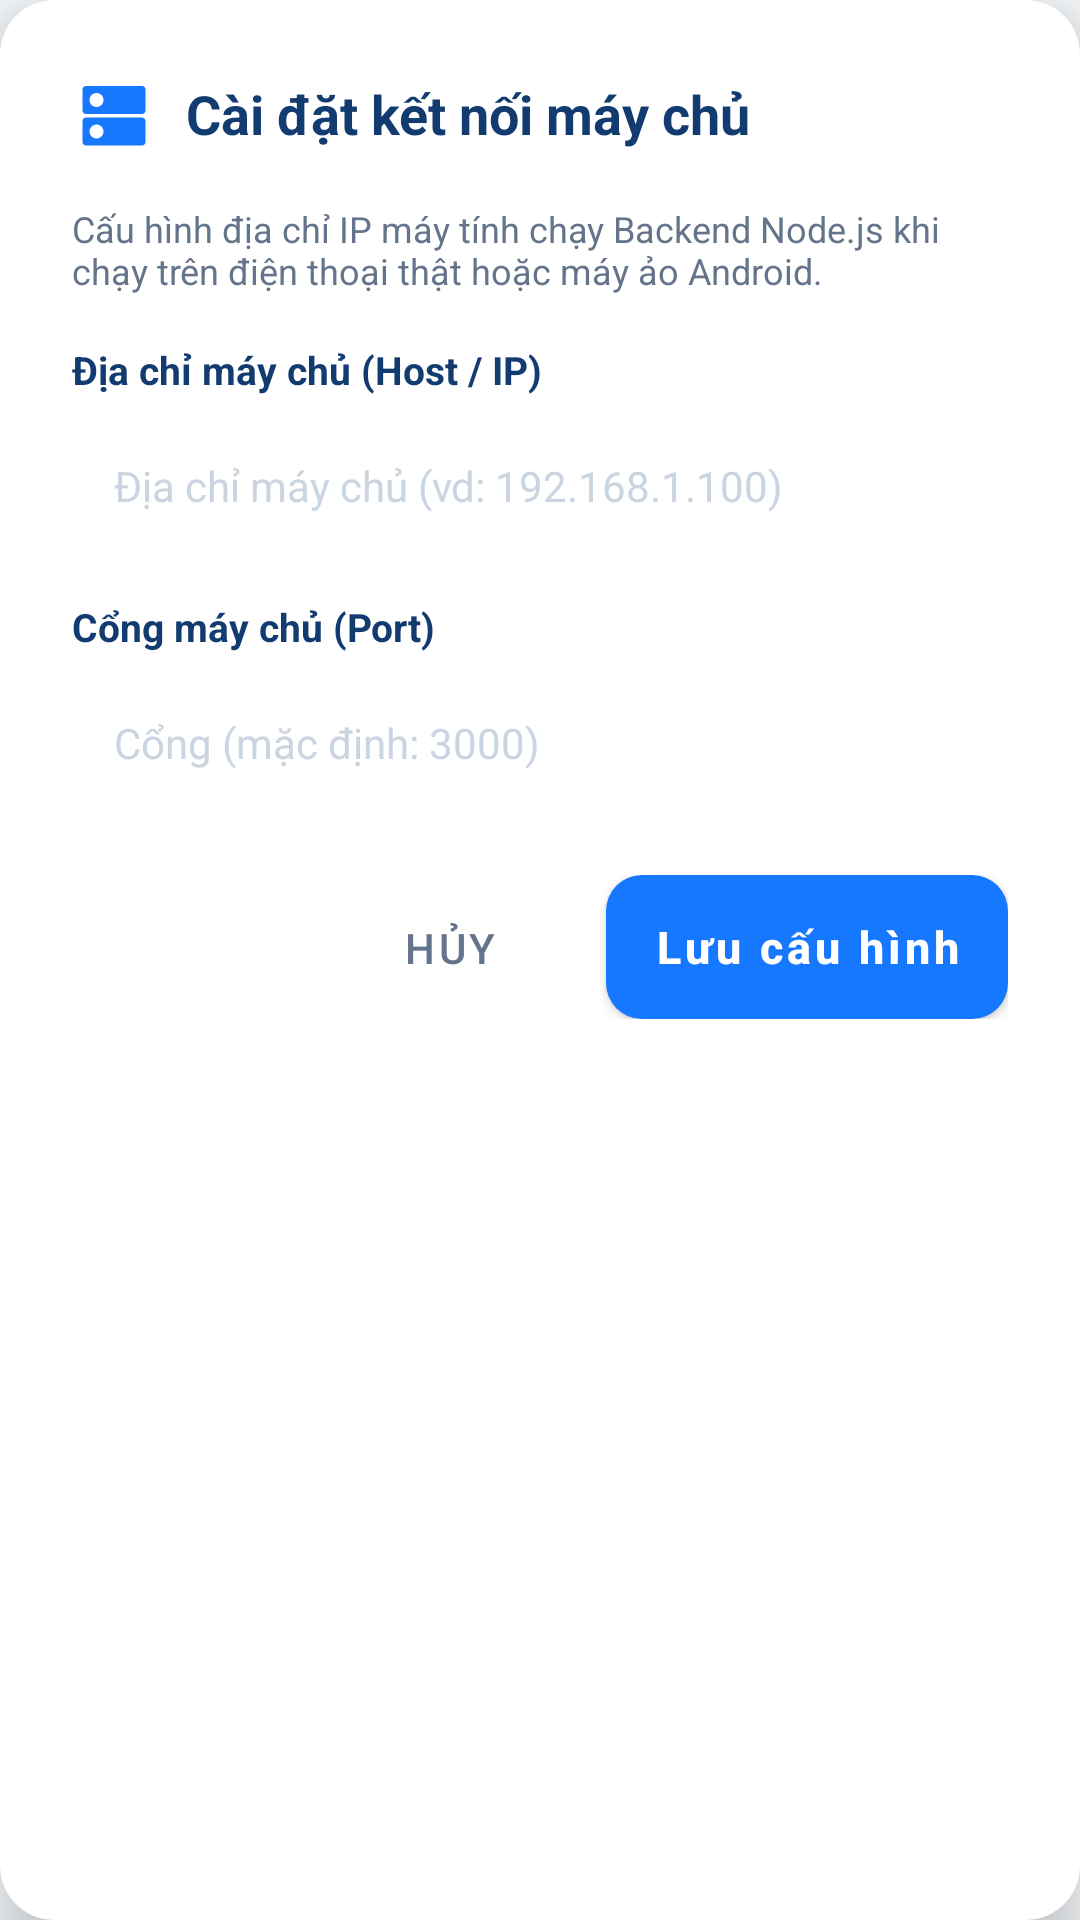

The Android layout XML behind this screen, and the referenced resources:
<!-- AndroidManifest.xml: application theme Theme.SmartParkingApp -->
<!-- res/layout/dialog_server_config.xml -->
<?xml version="1.0" encoding="utf-8"?>
<androidx.cardview.widget.CardView xmlns:android="http://schemas.android.com/apk/res/android"
    xmlns:app="http://schemas.android.com/apk/res-auto"
    android:layout_width="320dp"
    android:layout_height="wrap_content"
    android:layout_gravity="center"
    app:cardCornerRadius="18dp"
    app:cardElevation="10dp"
    app:cardBackgroundColor="@color/surface">

    <LinearLayout
        android:layout_width="match_parent"
        android:layout_height="wrap_content"
        android:orientation="vertical"
        android:padding="24dp">

        <LinearLayout
            android:layout_width="match_parent"
            android:layout_height="wrap_content"
            android:orientation="horizontal"
            android:gravity="center_vertical"
            android:layout_marginBottom="16dp">

            <ImageView
                android:layout_width="28dp"
                android:layout_height="28dp"
                android:src="@drawable/ic_dns"
                app:tint="@color/primary"
                android:contentDescription="@string/server_config" />

            <TextView
                android:layout_width="wrap_content"
                android:layout_height="wrap_content"
                android:layout_marginStart="10dp"
                android:text="@string/server_config"
                android:textColor="@color/navy"
                android:textSize="@dimen/text_title"
                android:textStyle="bold" />
        </LinearLayout>

        <TextView
            android:layout_width="match_parent"
            android:layout_height="wrap_content"
            android:text="Cấu hình địa chỉ IP máy tính chạy Backend Node.js khi chạy trên điện thoại thật hoặc máy ảo Android."
            android:textColor="@color/text_secondary"
            android:textSize="@dimen/text_subtext"
            android:layout_marginBottom="16dp" />

        <TextView
            android:layout_width="wrap_content"
            android:layout_height="wrap_content"
            android:text="Địa chỉ máy chủ (Host / IP)"
            android:textColor="@color/navy"
            android:textSize="@dimen/text_body_sm"
            android:textStyle="bold"
            android:layout_marginBottom="6dp" />

        <EditText
            android:id="@+id/edt_server_host"
            android:layout_width="match_parent"
            android:layout_height="48dp"
            android:background="@drawable/bg_input_field"
            android:hint="@string/server_ip_hint"
            android:textColor="@color/navy"
            android:textColorHint="@color/text_hint"
            android:paddingHorizontal="14dp"
            android:singleLine="true"
            android:textSize="@dimen/text_body"
            android:layout_marginBottom="14dp" />

        <TextView
            android:layout_width="wrap_content"
            android:layout_height="wrap_content"
            android:text="Cổng máy chủ (Port)"
            android:textColor="@color/navy"
            android:textSize="@dimen/text_body_sm"
            android:textStyle="bold"
            android:layout_marginBottom="6dp" />

        <EditText
            android:id="@+id/edt_server_port"
            android:layout_width="match_parent"
            android:layout_height="48dp"
            android:background="@drawable/bg_input_field"
            android:hint="@string/server_port_hint"
            android:inputType="number"
            android:textColor="@color/navy"
            android:textColorHint="@color/text_hint"
            android:paddingHorizontal="14dp"
            android:singleLine="true"
            android:textSize="@dimen/text_body"
            android:layout_marginBottom="20dp" />

        <LinearLayout
            android:layout_width="match_parent"
            android:layout_height="wrap_content"
            android:orientation="horizontal"
            android:gravity="end">

            <com.google.android.material.button.MaterialButton
                android:id="@+id/btn_cancel_config"
                style="@style/Widget.MaterialComponents.Button.TextButton"
                android:layout_width="wrap_content"
                android:layout_height="wrap_content"
                android:text="Hủy"
                android:textColor="@color/text_secondary"
                android:layout_marginEnd="8dp" />

            <com.google.android.material.button.MaterialButton
                android:id="@+id/btn_save_config"
                style="@style/Widget.App.Button.Primary"
                android:layout_width="wrap_content"
                android:layout_height="wrap_content"
                android:text="@string/btn_save" />
        </LinearLayout>
    </LinearLayout>
</androidx.cardview.widget.CardView>
<!-- resources referenced by this layout -->
<resources>
  <color name="navy">#123B70</color>
  <color name="primary">#1677FF</color>
  <color name="surface">#FFFFFF</color>
  <color name="text_hint">#CBD5E1</color>
  <color name="text_secondary">#64748B</color>
  <dimen name="text_body">14sp</dimen>
  <dimen name="text_body_sm">13sp</dimen>
  <dimen name="text_subtext">12sp</dimen>
  <dimen name="text_title">18sp</dimen>
  <!-- drawable ic_dns (drawable) -->
  <vector xmlns:android="http://schemas.android.com/apk/res/android"
      android:width="24dp"
      android:height="24dp"
      android:viewportWidth="24"
      android:viewportHeight="24">
      <path
          android:fillColor="#FF1677FF"
          android:pathData="M20,13H4c-0.55,0 -1,0.45 -1,1v6c0,0.55 0.45,1 1,1h16c0.55,0 1,-0.45 1,-1v-6c0,-0.55 -0.45,-1 -1,-1zM7,19c-1.1,0 -2,-0.9 -2,-2s0.9,-2 2,-2 2,0.9 2,2 -0.9,2 -2,2zm13,-15H4c-0.55,0 -1,0.45 -1,1v6c0,0.55 0.45,1 1,1h16c0.55,0 1,-0.45 1,-1V5c0,-0.55 -0.45,-1 -1,-1zM7,10c-1.1,0 -2,-0.9 -2,-2s0.9,-2 2,-2 2,0.9 2,2 -0.9,2 -2,2z"/>
  </vector>
  <string name="btn_save">Lưu cấu hình</string>
  <string name="server_config">Cài đặt kết nối máy chủ</string>
  <string name="server_ip_hint">Địa chỉ máy chủ (vd: 192.168.1.100)</string>
  <string name="server_port_hint">Cổng (mặc định: 3000)</string>
  <style name="Widget.App.Button.Primary" parent="Widget.MaterialComponents.Button">
          <item name="backgroundTint">@color/primary</item>
          <item name="android:textColor">@color/white</item>
          <item name="cornerRadius">@dimen/button_corner_radius</item>
          <item name="android:textSize">@dimen/text_body_lg</item>
          <item name="android:textStyle">bold</item>
          <item name="android:textAllCaps">false</item>
          <item name="android:insetTop">0dp</item>
          <item name="android:insetBottom">0dp</item>
          <item name="elevation">0dp</item>
      </style>
  <style name="Theme.SmartParkingApp" parent="Theme.MaterialComponents.Light.NoActionBar">
          
          <item name="colorPrimary">@color/primary</item>
          <item name="colorPrimaryDark">@color/primary_dark</item>
          <item name="colorAccent">@color/primary</item>
          <item name="android:windowBackground">@color/background</item>
          <item name="android:statusBarColor">@color/primary_soft</item>
          <item name="android:windowLightStatusBar">true</item>
      </style>
  <color name="white">#FFFFFF</color>
  <dimen name="button_corner_radius">12dp</dimen>
  <dimen name="text_body_lg">15sp</dimen>
  <color name="primary_dark">#0E56C4</color>
  <color name="background">#F6F9FC</color>
  <color name="primary_soft">#F0F7FF</color>
</resources>
